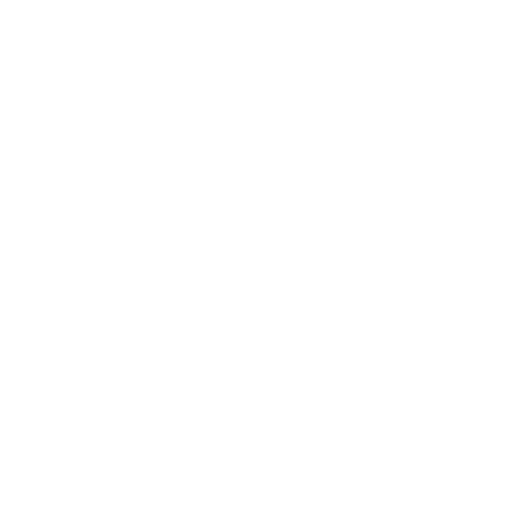
t = 0.00 s
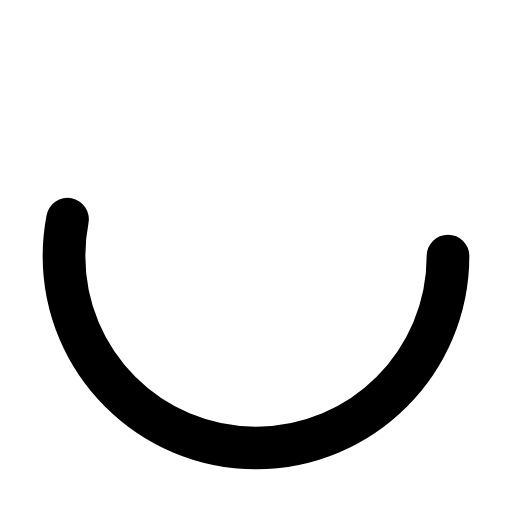
t = 0.30 s
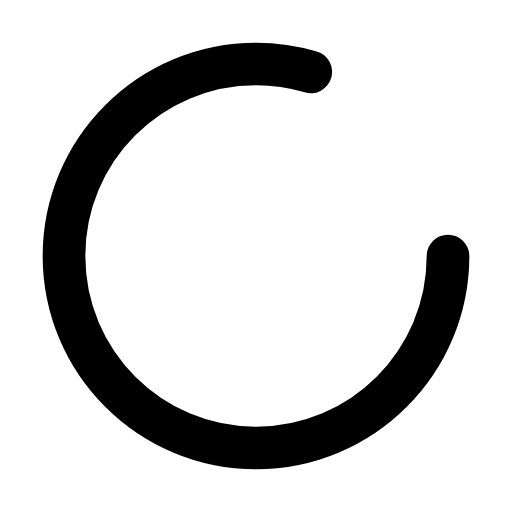
t = 0.45 s
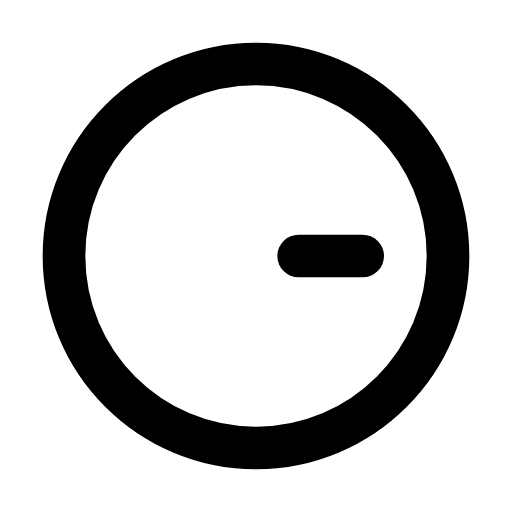
t = 0.75 s
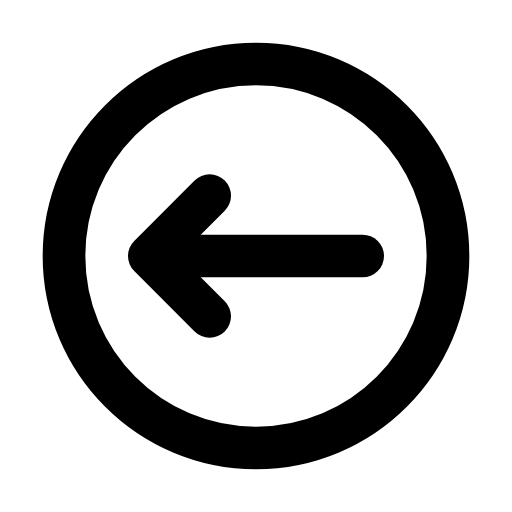
t = 1.00 s
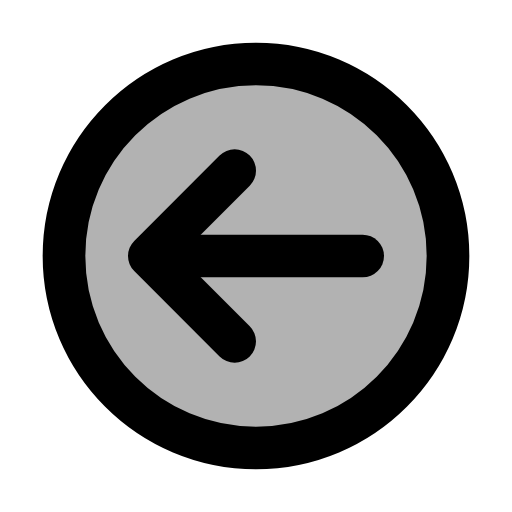
t = 1.25 s

The animated SVG that drew these frames (rendered in a browser with its animation timeline set to each time). Animation: 4 SMIL elements (animate=4); one cycle of 1.25 s.

<svg viewBox="0 0 24 24" xmlns="http://www.w3.org/2000/svg"><g stroke="currentColor" stroke-linecap="round" stroke-linejoin="round" stroke-width="2"><path d="M21 12c0 4.97 -4.03 9 -9 9c-4.97 0 -9 -4.03 -9 -9c0 -4.97 4.03 -9 9 -9c4.97 0 9 4.03 9 9Z" fill="currentColor" fill-opacity="0" stroke-dasharray="60"><animate attributeName="stroke-dashoffset" dur="0.6s" fill="freeze" values="60;0"/><animate attributeName="fill-opacity" begin="1.1s" dur="0.15s" fill="freeze" to="0.3"/></path><g fill="none"><path d="M17 12h-9.5" stroke-dasharray="12" stroke-dashoffset="12"><animate attributeName="stroke-dashoffset" begin="0.7s" dur="0.2s" fill="freeze" to="0"/></path><path d="M7 12l4 4M7 12l4 -4" stroke-dasharray="8" stroke-dashoffset="8"><animate attributeName="stroke-dashoffset" begin="0.9s" dur="0.2s" fill="freeze" to="0"/></path></g></g></svg>
